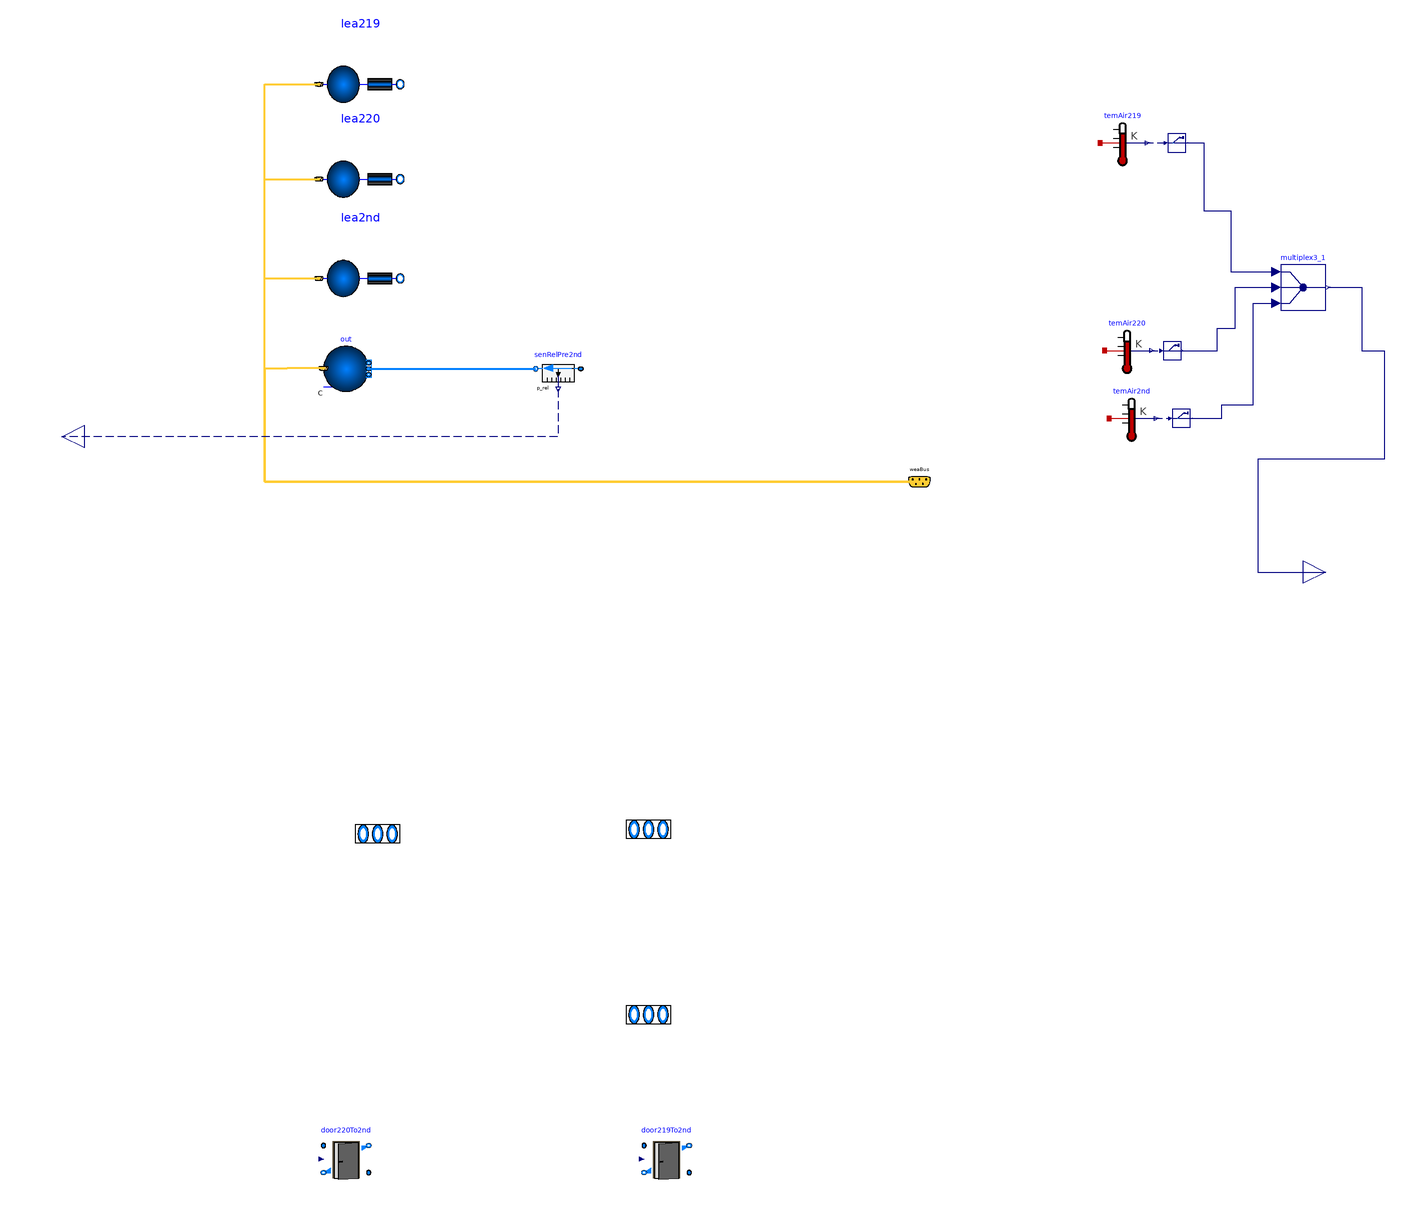

The component connection diagram of the Modelica model below, drawn from its own Placement and Line annotations.

partial model PartialFloor "Interface for a model of a floor of a building"

        replaceable package Medium = Modelica.Media.Interfaces.PartialMedium
          "Medium model for air" annotation (choicesAllMatching=true);

        parameter Boolean use_windPressure=true
          "Set to true to enable wind pressure";

        parameter Real kIntNor(min=0, max=1) = 1
          "Gain factor to scale internal heat gain in north zone";

        parameter Modelica.SIunits.Volume VRoo219 "Room volume corridor";
        parameter Modelica.SIunits.Volume VRoo220 "Room volume south";
        parameter Modelica.SIunits.Volume VRoo2nd "Room volume north";

        parameter Modelica.SIunits.Area AFlo219 "Floor area 219";
        parameter Modelica.SIunits.Area AFlo220 "Floor area 220";
        parameter Modelica.SIunits.Area AFlo2nd "Floor area 2nd";

        parameter Modelica.SIunits.Length wWesFac "Length of west facade";
        parameter Modelica.SIunits.Length wSouFac "South facade length";

        final parameter Modelica.SIunits.Area AFloTot = AFlo219+AFlo220+AFlo2nd "Floor area total";

        Modelica.Fluid.Vessels.BaseClasses.VesselFluidPorts_b ports219[2](
            redeclare package Medium = Medium) "Fluid inlets and outlets"
          annotation (Placement(transformation(extent={{70,-44},{110,-28}}),
              iconTransformation(extent={{78,-32},{118,-16}})));

        Modelica.Fluid.Vessels.BaseClasses.VesselFluidPorts_b ports220[2](
            redeclare package Medium = Medium) "Fluid inlets and outlets"
          annotation (Placement(transformation(extent={{-50,36},{-10,52}}),
              iconTransformation(extent={{-46,40},{-6,56}})));

        Modelica.Fluid.Vessels.BaseClasses.VesselFluidPorts_b ports2nd[2](
            redeclare package Medium = Medium) "Fluid inlets and outlets"
          annotation (Placement(transformation(extent={{70,38},{110,54}}),
              iconTransformation(extent={{78,40},{118,56}})));

        Modelica.Blocks.Interfaces.RealOutput TRooAir[3](
          each unit="K",
          each displayUnit="degC") "Room air temperatures"
          annotation (Placement(transformation(extent={{380,150},{400,170}}),
              iconTransformation(extent={{380,40},{400,60}})));

        Modelica.Blocks.Interfaces.RealOutput p_rel
          "Relative pressure signal of building static pressure" annotation (
            Placement(transformation(
              extent={{-10,-10},{10,10}},
              rotation=180,
              origin={-170,220}), iconTransformation(
              extent={{-10,-10},{10,10}},
              rotation=180,
              origin={-90,50})));

        Buildings.BoundaryConditions.WeatherData.Bus weaBus "Weather bus"
          annotation (Placement(transformation(extent={{200,190},{220,210}})));

        Buildings.Examples.VAVReheat.BaseClasses.RoomLeakage lea219(
          redeclare package Medium = Medium,
          VRoo=VRoo219,
          s=(wSouFac/2)/wWesFac,
          azi=Buildings.Types.Azimuth.S,
          final use_windPressure=use_windPressure)
          "Model for air infiltration through the envelope"
          annotation (Placement(transformation(extent={{-56,356},{-20,396}})));

        Buildings.Examples.VAVReheat.BaseClasses.RoomLeakage lea2nd(
          redeclare package Medium = Medium,
          VRoo=VRoo2nd,
          s=wWesFac/(wSouFac/2),
          azi=Buildings.Types.Azimuth.N,
          final use_windPressure=use_windPressure)
          "Model for air infiltration through the envelope"
          annotation (Placement(transformation(extent={{-56,270},{-20,310}})));

        Buildings.Examples.VAVReheat.BaseClasses.RoomLeakage lea220(
          redeclare package Medium = Medium,
          VRoo=VRoo220,
          s=(wSouFac/2)/wWesFac,
          azi=Buildings.Types.Azimuth.S,
          final use_windPressure=use_windPressure)
          "Model for air infiltration through the envelope"
          annotation (Placement(transformation(extent={{-56,314},{-20,354}})));

        Modelica.Thermal.HeatTransfer.Sensors.TemperatureSensor temAir219
          "Air temperature sensor"
          annotation (Placement(transformation(extent={{290,340},{310,360}})));
        Modelica.Thermal.HeatTransfer.Sensors.TemperatureSensor temAir220
          "Air temperature sensor"
          annotation (Placement(transformation(extent={{292,248},{312,268}})));
        Modelica.Thermal.HeatTransfer.Sensors.TemperatureSensor temAir2nd
          "Air temperature sensor"
          annotation (Placement(transformation(extent={{294,218},{314,238}})));

        Buildings.Fluid.Sensors.RelativePressure senRelPre2nd(redeclare package
            Medium = Medium) "Building pressure measurement"
          annotation (Placement(transformation(extent={{60,240},{40,260}})));
        Buildings.Fluid.Sources.Outside out(nPorts=1, redeclare package Medium = Medium)
          annotation (Placement(transformation(extent={{-54,240},{-34,260}})));

        Buildings.Utilities.IO.SignalExchange.Read reaT219(
          description="Temperature of room 219",
          KPIs=Buildings.Utilities.IO.SignalExchange.SignalTypes.SignalsForKPIs.AirZoneTemperature,
          zone="1",
          y(unit="K"))
          annotation (Placement(transformation(extent={{320,346},{328,354}})));

        Buildings.Utilities.IO.SignalExchange.Read reaT220(
          description="Temperature of room 220",
          KPIs=Buildings.Utilities.IO.SignalExchange.SignalTypes.SignalsForKPIs.AirZoneTemperature,
          zone="2",
          y(unit="K"))
          annotation (Placement(transformation(extent={{318,254},{326,262}})));

        Buildings.Utilities.IO.SignalExchange.Read reaT2nd(
          description="Temperature of 2nd floor",
          KPIs=Buildings.Utilities.IO.SignalExchange.SignalTypes.SignalsForKPIs.AirZoneTemperature,
          zone="3",
          y(unit="K"))
          annotation (Placement(transformation(extent={{322,224},{330,232}})));

        Buildings.Airflow.Multizone.DoorOperable door220To2nd(redeclare package
            Medium =                                                                     Medium,
            LClo=0.01)
          annotation (Placement(transformation(extent={{-54,-110},{-34,-90}})));
        Buildings.Airflow.Multizone.DoorOperable door219To2nd(redeclare package
            Medium =                                                                     Medium,
            LClo=0.01)
          annotation (Placement(transformation(extent={{88,-110},{108,-90}})));
        Modelica.Blocks.Routing.Multiplex3 multiplex3_1
          annotation (Placement(transformation(extent={{370,276},{390,296}})));
      equation
        connect(weaBus, lea219.weaBus) annotation (Line(
            points={{210,200},{-80,200},{-80,376},{-56,376}},
            color={255,204,51},
            thickness=0.5,
            smooth=Smooth.None));
        connect(weaBus, lea2nd.weaBus) annotation (Line(
            points={{210,200},{-80,200},{-80,290},{-56,290}},
            color={255,204,51},
            thickness=0.5,
            smooth=Smooth.None));
        connect(weaBus, lea220.weaBus) annotation (Line(
            points={{210,200},{-80,200},{-80,334},{-56,334}},
            color={255,204,51},
            thickness=0.5,
            smooth=Smooth.None));
        connect(out.weaBus, weaBus) annotation (Line(
            points={{-54,250.2},{-70,250.2},{-70,250},{-80,250},{-80,200},{210,200}},
            color={255,204,51},
            thickness=0.5,
            smooth=Smooth.None), Text(
            string="%second",
            index=1,
            extent={{6,3},{6,3}}));
        connect(senRelPre2nd.p_rel, p_rel) annotation (Line(
            points={{50,241},{50,220},{-170,220}},
            color={0,0,127},
            smooth=Smooth.None,
            pattern=LinePattern.Dash));
        connect(out.ports[1], senRelPre2nd.port_b) annotation (Line(
            points={{-34,250},{40,250}},
            color={0,127,255},
            smooth=Smooth.None,
            thickness=0.5));
        connect(temAir219.T,reaT219. u) annotation (Line(
            points={{310,350},{319.2,350}},
            color={0,0,127},
            pattern=LinePattern.Dash));
        connect(temAir220.T,reaT220. u) annotation (Line(
            points={{312,258},{317.2,258}},
            color={0,0,127},
            pattern=LinePattern.Dash));
        connect(temAir2nd.T,reaT2nd. u) annotation (Line(
            points={{314,228},{321.2,228}},
            color={0,0,127},
            pattern=LinePattern.Dash));
        connect(reaT219.y, multiplex3_1.u1[1]) annotation (Line(points={{328.4,350},{336,
                350},{336,320},{348,320},{348,293},{368,293}}, color={0,0,127}));
        connect(reaT220.y, multiplex3_1.u2[1]) annotation (Line(points={{326.4,258},{342,
                258},{342,268},{350,268},{350,286},{368,286}}, color={0,0,127}));
        connect(reaT2nd.y, multiplex3_1.u3[1]) annotation (Line(points={{330.4,228},{344,
                228},{344,234},{358,234},{358,279},{368,279}}, color={0,0,127}));
        connect(multiplex3_1.y, TRooAir) annotation (Line(points={{391,286},{406,286},
                {406,258},{416,258},{416,210},{360,210},{360,160},{390,160}}, color={0,
                0,127}));
        annotation (Diagram(coordinateSystem(preserveAspectRatio=true,
              extent={{-160,-100},{380,500}},
              initialScale=0.1)),   Icon(coordinateSystem(extent={{-80,-80},{380,160}},
              preserveAspectRatio=true),
               graphics={Rectangle(
                extent={{-80,160},{380,-80}},
                lineColor={95,95,95},
                fillColor={215,215,215},
                fillPattern=FillPattern.Solid),
              Text(
                extent={{-118,94},{-96,60}},
                textColor={0,0,255},
                textString="dP")}),
          Documentation(info="<html>
<p>
This is a partial model for one floor of the DOE reference office building.
</p>
</html>",
      revisions="<html>
<ul>
<li>
January 25, 2021, by Michael Wetter:<br/>
Replaced door model with the new model <a href=\"modelica://Buildings.Airflow.Multizone.DoorOpen\">
Buildings.Airflow.Multizone.DoorOpen</a>.<br/>
This is for
<a href=\"https://github.com/ibpsa/modelica-ibpsa/issues/1353\">IBPSA, #1353</a>.
</li>
<li>
November 15, 2019, by Milica Grahovac:<br/>
First implementation.
</li>
</ul>
</html>"));
      end PartialFloor;